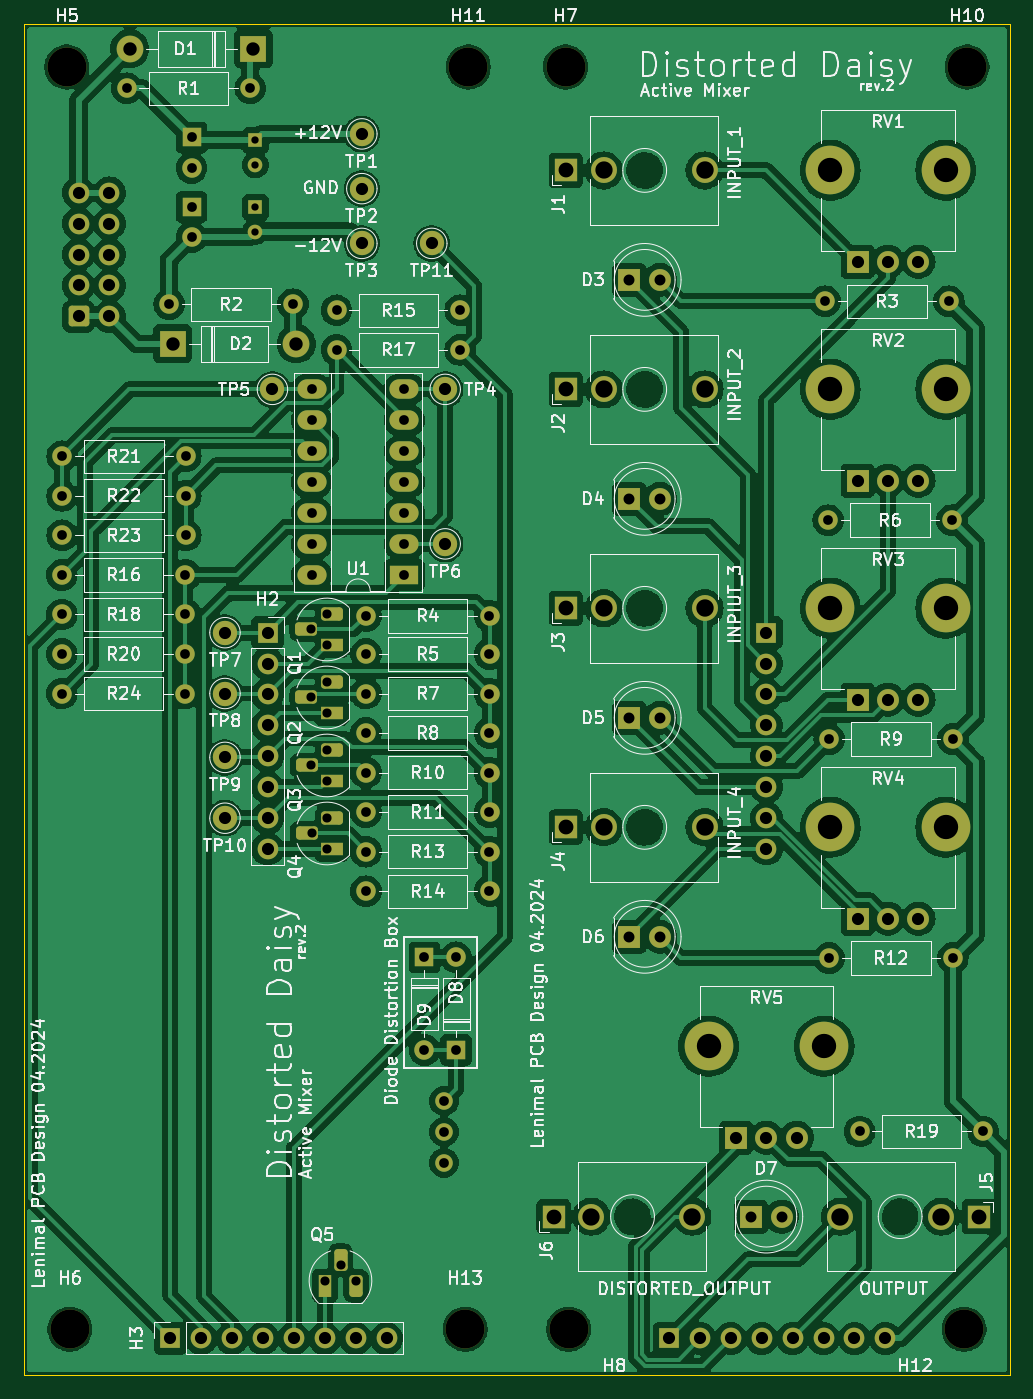
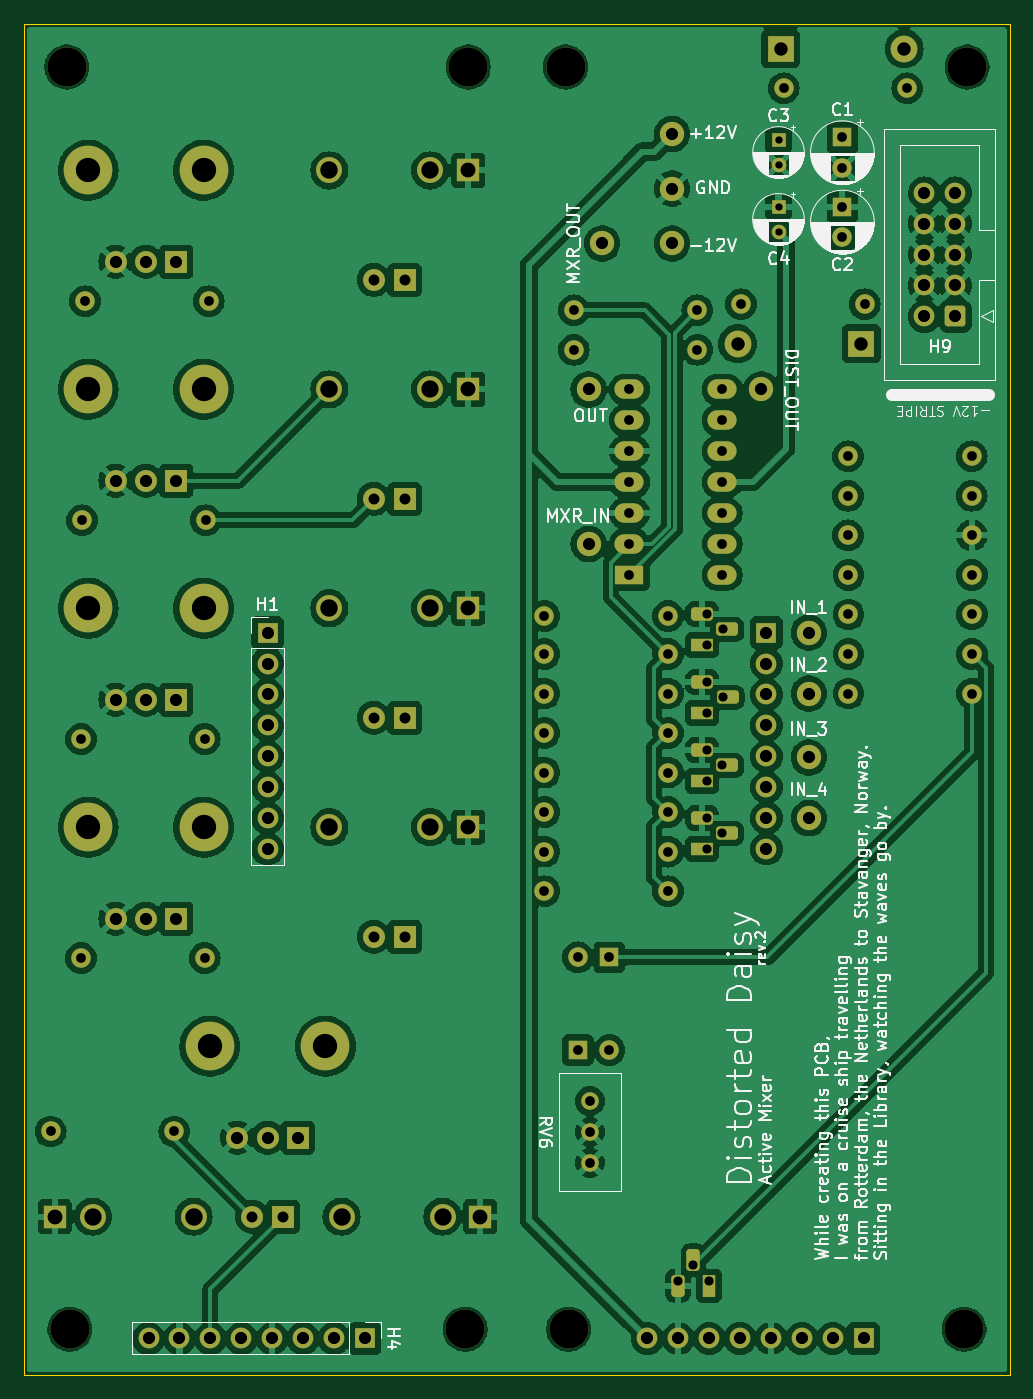
Circuit board: 11 layer files. Board 81.0 x 111.0 mm.
- bottom_copper: distorted_daisy-B_Cu.gbl (324983 bytes)
- bottom_mask: distorted_daisy-B_Mask.gbs (7831 bytes)
- paste: distorted_daisy-B_Paste.gbp (498 bytes)
- bottom_silk: distorted_daisy-B_Silkscreen.gbo (127544 bytes)
- outline: distorted_daisy-Edge_Cuts.gm1 (658 bytes)
- top_copper: distorted_daisy-F_Cu.gtl (306356 bytes)
- top_mask: distorted_daisy-F_Mask.gts (7831 bytes)
- paste: distorted_daisy-F_Paste.gtp (498 bytes)
- top_silk: distorted_daisy-F_Silkscreen.gto (191391 bytes)
- drill: distorted_daisy-NPTH.drl (447 bytes)
- drill: distorted_daisy-PTH.drl (3730 bytes)

=== bottom_copper: distorted_daisy-B_Cu.gbl (324983 bytes, source omitted) ===
=== bottom_mask: distorted_daisy-B_Mask.gbs (7831 bytes, source omitted) ===
=== paste: distorted_daisy-B_Paste.gbp ===
G04 #@! TF.GenerationSoftware,KiCad,Pcbnew,8.0.2-1*
G04 #@! TF.CreationDate,2024-05-10T10:00:16+02:00*
G04 #@! TF.ProjectId,distorted_daisy,64697374-6f72-4746-9564-5f6461697379,rev?*
G04 #@! TF.SameCoordinates,Original*
G04 #@! TF.FileFunction,Paste,Bot*
G04 #@! TF.FilePolarity,Positive*
%FSLAX46Y46*%
G04 Gerber Fmt 4.6, Leading zero omitted, Abs format (unit mm)*
G04 Created by KiCad (PCBNEW 8.0.2-1) date 2024-05-10 10:00:16*
%MOMM*%
%LPD*%
G01*
G04 APERTURE LIST*
G04 APERTURE END LIST*
M02*

=== bottom_silk: distorted_daisy-B_Silkscreen.gbo (127544 bytes, source omitted) ===
=== outline: distorted_daisy-Edge_Cuts.gm1 ===
G04 #@! TF.GenerationSoftware,KiCad,Pcbnew,8.0.2-1*
G04 #@! TF.CreationDate,2024-05-10T10:00:16+02:00*
G04 #@! TF.ProjectId,distorted_daisy,64697374-6f72-4746-9564-5f6461697379,rev?*
G04 #@! TF.SameCoordinates,Original*
G04 #@! TF.FileFunction,Profile,NP*
%FSLAX46Y46*%
G04 Gerber Fmt 4.6, Leading zero omitted, Abs format (unit mm)*
G04 Created by KiCad (PCBNEW 8.0.2-1) date 2024-05-10 10:00:16*
%MOMM*%
%LPD*%
G01*
G04 APERTURE LIST*
G04 #@! TA.AperFunction,Profile*
%ADD10C,0.100000*%
G04 #@! TD*
G04 APERTURE END LIST*
D10*
X50000000Y-50000000D02*
X131000000Y-50000000D01*
X131000000Y-161000000D01*
X50000000Y-161000000D01*
X50000000Y-50000000D01*
M02*

=== top_copper: distorted_daisy-F_Cu.gtl (306356 bytes, source omitted) ===
=== top_mask: distorted_daisy-F_Mask.gts (7831 bytes, source omitted) ===
=== paste: distorted_daisy-F_Paste.gtp ===
G04 #@! TF.GenerationSoftware,KiCad,Pcbnew,8.0.2-1*
G04 #@! TF.CreationDate,2024-05-10T10:00:16+02:00*
G04 #@! TF.ProjectId,distorted_daisy,64697374-6f72-4746-9564-5f6461697379,rev?*
G04 #@! TF.SameCoordinates,Original*
G04 #@! TF.FileFunction,Paste,Top*
G04 #@! TF.FilePolarity,Positive*
%FSLAX46Y46*%
G04 Gerber Fmt 4.6, Leading zero omitted, Abs format (unit mm)*
G04 Created by KiCad (PCBNEW 8.0.2-1) date 2024-05-10 10:00:16*
%MOMM*%
%LPD*%
G01*
G04 APERTURE LIST*
G04 APERTURE END LIST*
M02*

=== top_silk: distorted_daisy-F_Silkscreen.gto (191391 bytes, source omitted) ===
=== drill: distorted_daisy-NPTH.drl ===
M48
; DRILL file {KiCad 8.0.2-1} date 2024-05-10T10:00:19+0200
; FORMAT={-:-/ absolute / metric / decimal}
; #@! TF.CreationDate,2024-05-10T10:00:19+02:00
; #@! TF.GenerationSoftware,Kicad,Pcbnew,8.0.2-1
; #@! TF.FileFunction,NonPlated,1,2,NPTH
FMAT,2
METRIC
; #@! TA.AperFunction,NonPlated,NPTH,ComponentDrill
T1C3.200
%
G90
G05
T1
X53.5Y-53.5
X53.75Y-157.25
X86.25Y-157.25
X86.5Y-53.5
X94.5Y-53.5
X94.75Y-157.25
X127.25Y-157.25
X127.5Y-53.5
M30

=== drill: distorted_daisy-PTH.drl ===
M48
; DRILL file {KiCad 8.0.2-1} date 2024-05-10T10:00:19+0200
; FORMAT={-:-/ absolute / metric / decimal}
; #@! TF.CreationDate,2024-05-10T10:00:19+02:00
; #@! TF.GenerationSoftware,Kicad,Pcbnew,8.0.2-1
; #@! TF.FileFunction,Plated,1,2,PTH
FMAT,2
METRIC
; #@! TA.AperFunction,Plated,PTH,ComponentDrill
T1C0.600
; #@! TA.AperFunction,Plated,PTH,ComponentDrill
T2C0.750
; #@! TA.AperFunction,Plated,PTH,ComponentDrill
T3C0.800
; #@! TA.AperFunction,Plated,PTH,ComponentDrill
T4C0.900
; #@! TA.AperFunction,Plated,PTH,ComponentDrill
T5C1.000
; #@! TA.AperFunction,Plated,PTH,ComponentDrill
T6C1.100
; #@! TA.AperFunction,Plated,PTH,ComponentDrill
T7C1.220
; #@! TA.AperFunction,Plated,PTH,ComponentDrill
T8C1.420
; #@! TA.AperFunction,Plated,PTH,ComponentDrill
T9C1.430
; #@! TA.AperFunction,Plated,PTH,ComponentDrill
T10C2.000
%
G90
G05
T1
X69.0Y-59.527
X69.0Y-61.527
X69.0Y-65.027
X69.0Y-67.027
T2
X73.593Y-105.32
X73.6Y-99.73
X73.607Y-110.91
X73.613Y-116.5
X74.73Y-153.27
X74.863Y-104.05
X74.863Y-106.59
X74.87Y-98.46
X74.87Y-101.0
X74.877Y-109.64
X74.877Y-112.18
X74.883Y-115.23
X74.883Y-117.77
X76.0Y-152.0
X77.27Y-153.27
T3
X53.09Y-95.25
X53.09Y-98.5
X53.09Y-101.75
X53.09Y-105.0
X53.12Y-85.5
X53.12Y-88.75
X53.12Y-92.0
X58.42Y-55.25
X61.92Y-73.0
X63.25Y-95.25
X63.25Y-98.5
X63.25Y-101.75
X63.25Y-105.0
X63.28Y-85.5
X63.28Y-88.75
X63.28Y-92.0
X63.75Y-59.295
X63.75Y-61.795
X63.75Y-65.0
X63.75Y-67.5
X68.58Y-55.25
X72.08Y-73.0
X73.63Y-80.01
X73.63Y-82.55
X73.63Y-85.09
X73.63Y-87.63
X73.63Y-90.17
X73.63Y-92.71
X73.63Y-95.25
X75.67Y-73.5
X75.67Y-76.75
X78.083Y-98.625
X78.083Y-101.75
X78.083Y-105.0
X78.083Y-108.25
X78.083Y-111.5
X78.083Y-114.75
X78.083Y-118.0
X78.083Y-121.25
X81.25Y-80.01
X81.25Y-82.55
X81.25Y-85.09
X81.25Y-87.63
X81.25Y-90.17
X81.25Y-92.71
X81.25Y-95.25
X82.9Y-126.69
X82.9Y-134.31
X84.5Y-138.5
X84.5Y-141.04
X84.5Y-143.58
X85.5Y-126.69
X85.5Y-134.31
X85.83Y-73.5
X85.83Y-76.75
X88.243Y-98.625
X88.243Y-101.75
X88.243Y-105.0
X88.243Y-108.25
X88.243Y-111.5
X88.243Y-114.75
X88.243Y-118.0
X88.243Y-121.25
X115.84Y-72.75
X116.09Y-90.75
X116.17Y-108.75
X116.17Y-126.75
X118.67Y-141.0
X126.0Y-72.75
X126.25Y-90.75
X126.33Y-108.75
X126.33Y-126.75
X128.83Y-141.0
T4
X99.73Y-71.0
X99.73Y-89.0
X99.73Y-107.0
X99.73Y-125.0
X102.27Y-71.0
X102.27Y-89.0
X102.27Y-107.0
X102.27Y-125.0
X109.73Y-148.0
X112.27Y-148.0
T5
X54.46Y-63.84
X54.46Y-66.38
X54.46Y-68.92
X54.46Y-71.46
X54.46Y-74.0
X57.0Y-63.84
X57.0Y-66.38
X57.0Y-68.92
X57.0Y-71.46
X57.0Y-74.0
X62.0Y-158.0
X64.54Y-158.0
X66.5Y-100.0
X66.5Y-105.0
X66.5Y-110.25
X66.5Y-115.25
X67.08Y-158.0
X69.62Y-158.0
X70.0Y-100.0
X70.0Y-102.54
X70.0Y-105.08
X70.0Y-107.62
X70.0Y-110.16
X70.0Y-112.7
X70.0Y-115.24
X70.0Y-117.78
X70.4Y-80.0
X72.16Y-158.0
X74.7Y-158.0
X77.24Y-158.0
X77.75Y-59.0
X77.75Y-63.5
X77.75Y-68.0
X79.78Y-158.0
X83.5Y-68.0
X84.6Y-80.0
X84.6Y-92.7
X103.0Y-158.0
X105.54Y-158.0
X108.08Y-158.0
X108.5Y-141.5
X110.62Y-158.0
X111.0Y-100.0
X111.0Y-102.54
X111.0Y-105.08
X111.0Y-107.62
X111.0Y-110.16
X111.0Y-112.7
X111.0Y-115.24
X111.0Y-117.78
X111.0Y-141.5
X113.16Y-158.0
X113.5Y-141.5
X115.7Y-158.0
X118.24Y-158.0
X118.5Y-69.5
X118.5Y-87.5
X118.5Y-105.5
X118.5Y-123.5
X120.78Y-158.0
X121.0Y-69.5
X121.0Y-87.5
X121.0Y-105.5
X121.0Y-123.5
X123.5Y-69.5
X123.5Y-87.5
X123.5Y-105.5
X123.5Y-123.5
T6
X58.67Y-52.0
X62.2Y-76.25
X68.83Y-52.0
X72.36Y-76.25
T7
X93.52Y-148.0
X94.52Y-62.0
X94.52Y-80.0
X94.52Y-98.0
X94.52Y-116.0
X128.48Y-148.0
T8
X96.62Y-148.0
X97.62Y-62.0
X97.62Y-80.0
X97.62Y-98.0
X97.62Y-116.0
X125.38Y-148.0
T9
X104.92Y-148.0
X105.92Y-62.0
X105.92Y-80.0
X105.92Y-98.0
X105.92Y-116.0
X117.08Y-148.0
T10
X106.25Y-134.0
X115.75Y-134.0
X116.25Y-62.0
X116.25Y-80.0
X116.25Y-98.0
X116.25Y-116.0
X125.75Y-62.0
X125.75Y-80.0
X125.75Y-98.0
X125.75Y-116.0
M30

